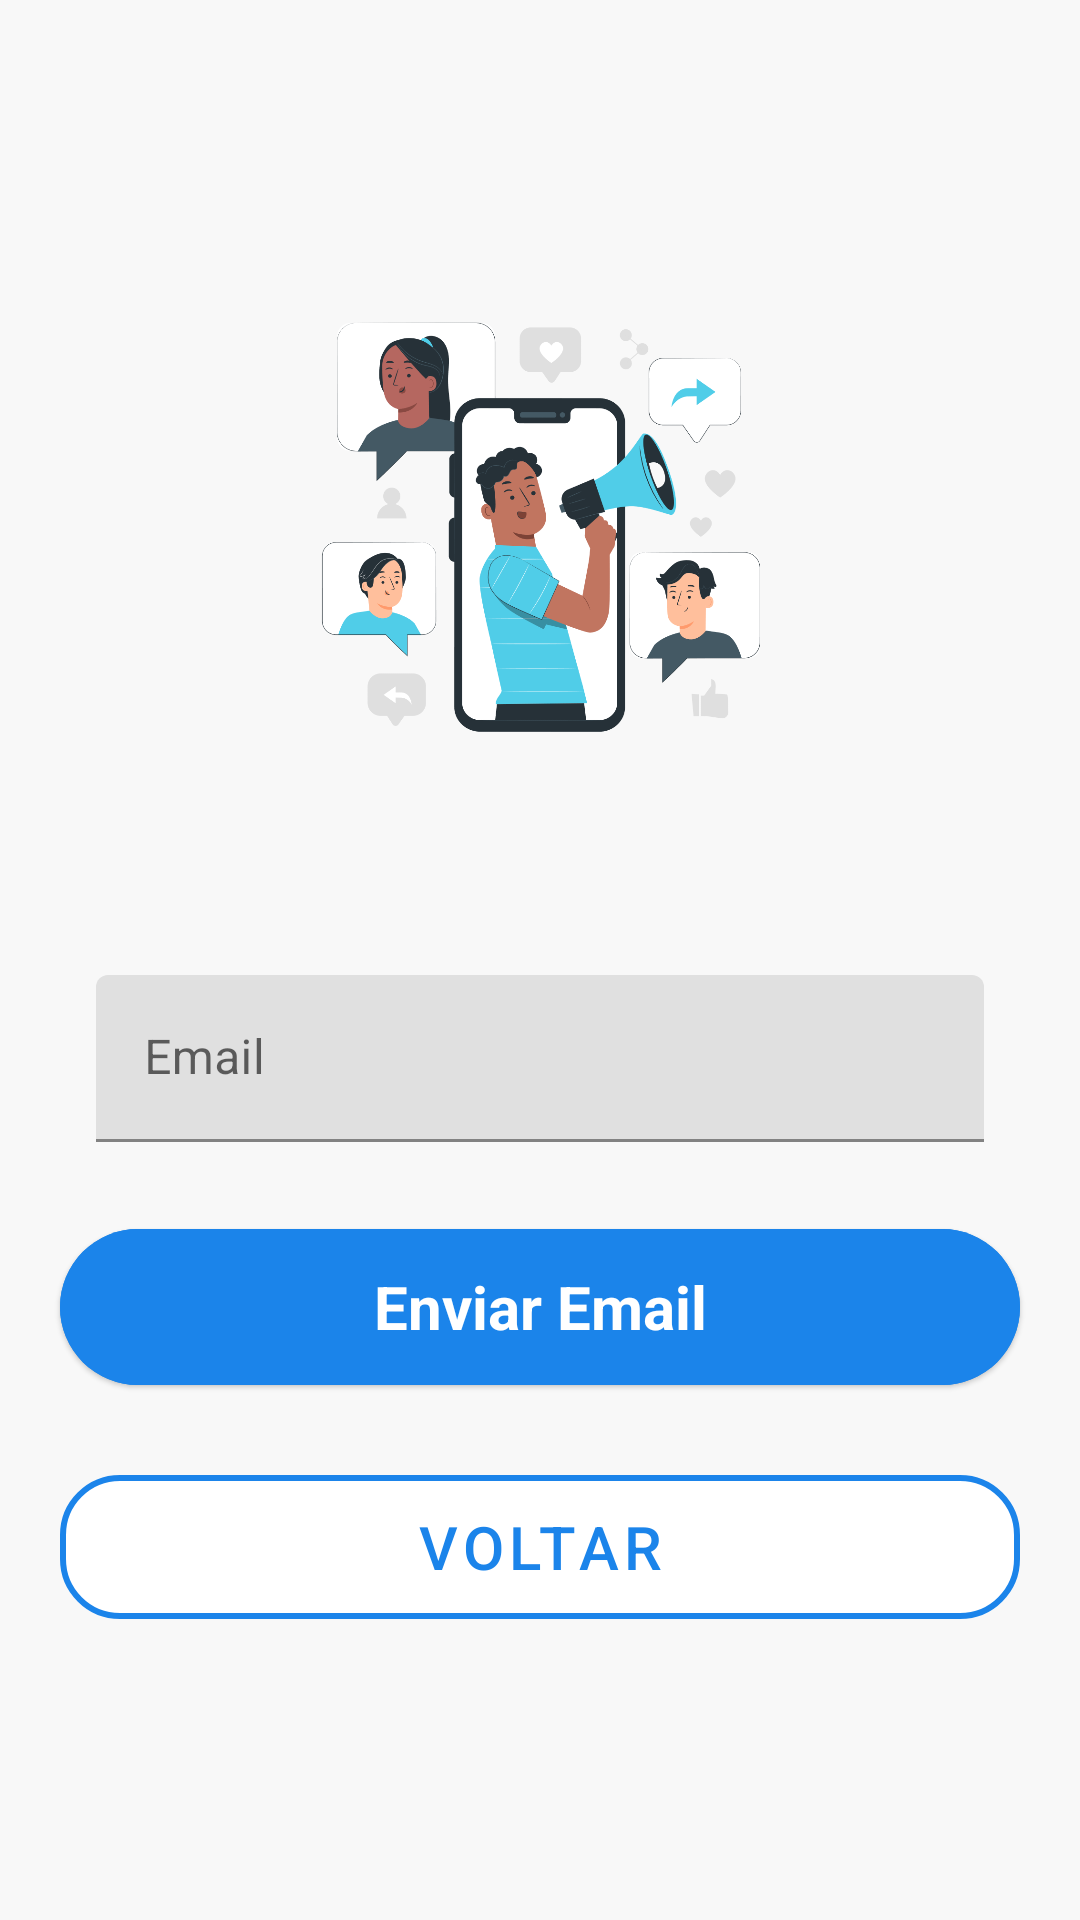

Here is an Android app screen rendered from its layout file. Give the layout XML and the strings, colors and styles it references.
<!-- AndroidManifest.xml: application theme Theme.Pi_estagio -->
<!-- res/layout/activity_recuperar_senha.xml -->
<RelativeLayout xmlns:android="http://schemas.android.com/apk/res/android"
    android:layout_width="match_parent"
    android:layout_height="match_parent"
    xmlns:tools="http://schemas.android.com/tools"
    xmlns:app="http://schemas.android.com/apk/res-auto"
    android:background="#F8F8F8"
    android:paddingTop="100dp"
    tools:context=".RecuperarSenhaActivity">

    
    <ImageView
        android:id="@+id/img_logo"
        android:layout_width="150dp"
        android:layout_height="150dp"
        android:src="@drawable/icon_login"
        android:layout_centerHorizontal="true"/>

    
    <com.google.android.material.textfield.TextInputLayout
        android:id="@+id/ly_recuperar_senha"
        android:layout_width="match_parent"
        android:layout_height="wrap_content"
        android:layout_below="@id/img_logo"
        android:layout_marginTop="75dp"
        android:layout_marginHorizontal="32dp"
        android:hint="@string/email">

        
        <com.google.android.material.textfield.TextInputEditText
            android:id="@+id/recuperar_senha"
            android:layout_width="match_parent"
            android:layout_height="wrap_content"
            android:inputType="textEmailAddress"/>
    </com.google.android.material.textfield.TextInputLayout>

    
    <com.google.android.material.button.MaterialButton
        android:id="@+id/btn_enviar_email"
        style="@style/Widget.Material3.Button.ElevatedButton"
        android:layout_width="match_parent"
        android:layout_height="60dp"
        android:layout_below="@id/ly_recuperar_senha"

        android:layout_centerInParent="true"
        android:layout_marginStart="20dp"
        android:layout_marginTop="25dp"
        android:layout_marginEnd="20dp"
        android:layout_marginBottom="20dp"
        android:backgroundTint="@color/primary_blue"
        android:text="@string/enviar_email"
        android:textColor="#FFF"
        android:textSize="20sp"
        android:textStyle="bold" />

    <com.google.android.material.button.MaterialButton
        android:id="@+id/btn_voltar_ti"
        style="?attr/materialButtonOutlinedStyle"
        android:layout_width="match_parent"
        android:layout_height="60dp"
        android:layout_below="@id/btn_enviar_email"
        android:layout_centerInParent="true"
        android:layout_marginStart="20dp"
        android:layout_marginEnd="20dp"
        android:layout_marginBottom="20dp"
        android:text="@string/Voltar"
        android:textColor="@color/primary_blue"
        android:textSize="20sp"
        app:backgroundTint="#fff"
        app:cornerRadius="20dp"
        app:strokeColor="@color/primary_blue"
        app:strokeWidth="2dp" />

</RelativeLayout>
<!-- resources referenced by this layout -->
<resources>
  <color name="primary_blue">#1B84EA</color>
  <!-- drawable icon_login: png bitmap (drawable, 68226 bytes) -->
  <string name="Voltar">Voltar</string>
  <string name="email">Email</string>
  <string name="enviar_email">Enviar Email</string>
  <style name="Theme.Pi_estagio" parent="Theme.MaterialComponents.DayNight.NoActionBar">
          
          <item name="colorPrimary">@color/primary_blue</item>
          <item name="colorPrimaryVariant">@color/secondary_blue</item>
          <item name="colorOnPrimary">@color/white</item>
          
          <item name="colorSecondary">@color/primary_blue</item>
          <item name="colorSecondaryVariant">@color/secondary_blue</item>
          <item name="colorOnSecondary">@color/black</item>
          
          <item name="android:statusBarColor">?attr/colorPrimaryVariant</item>
          
      </style>
  <color name="secondary_blue">#2D4C6B</color>
  <color name="white">#fff</color>
  <color name="black">#7D7D7D</color>
</resources>
